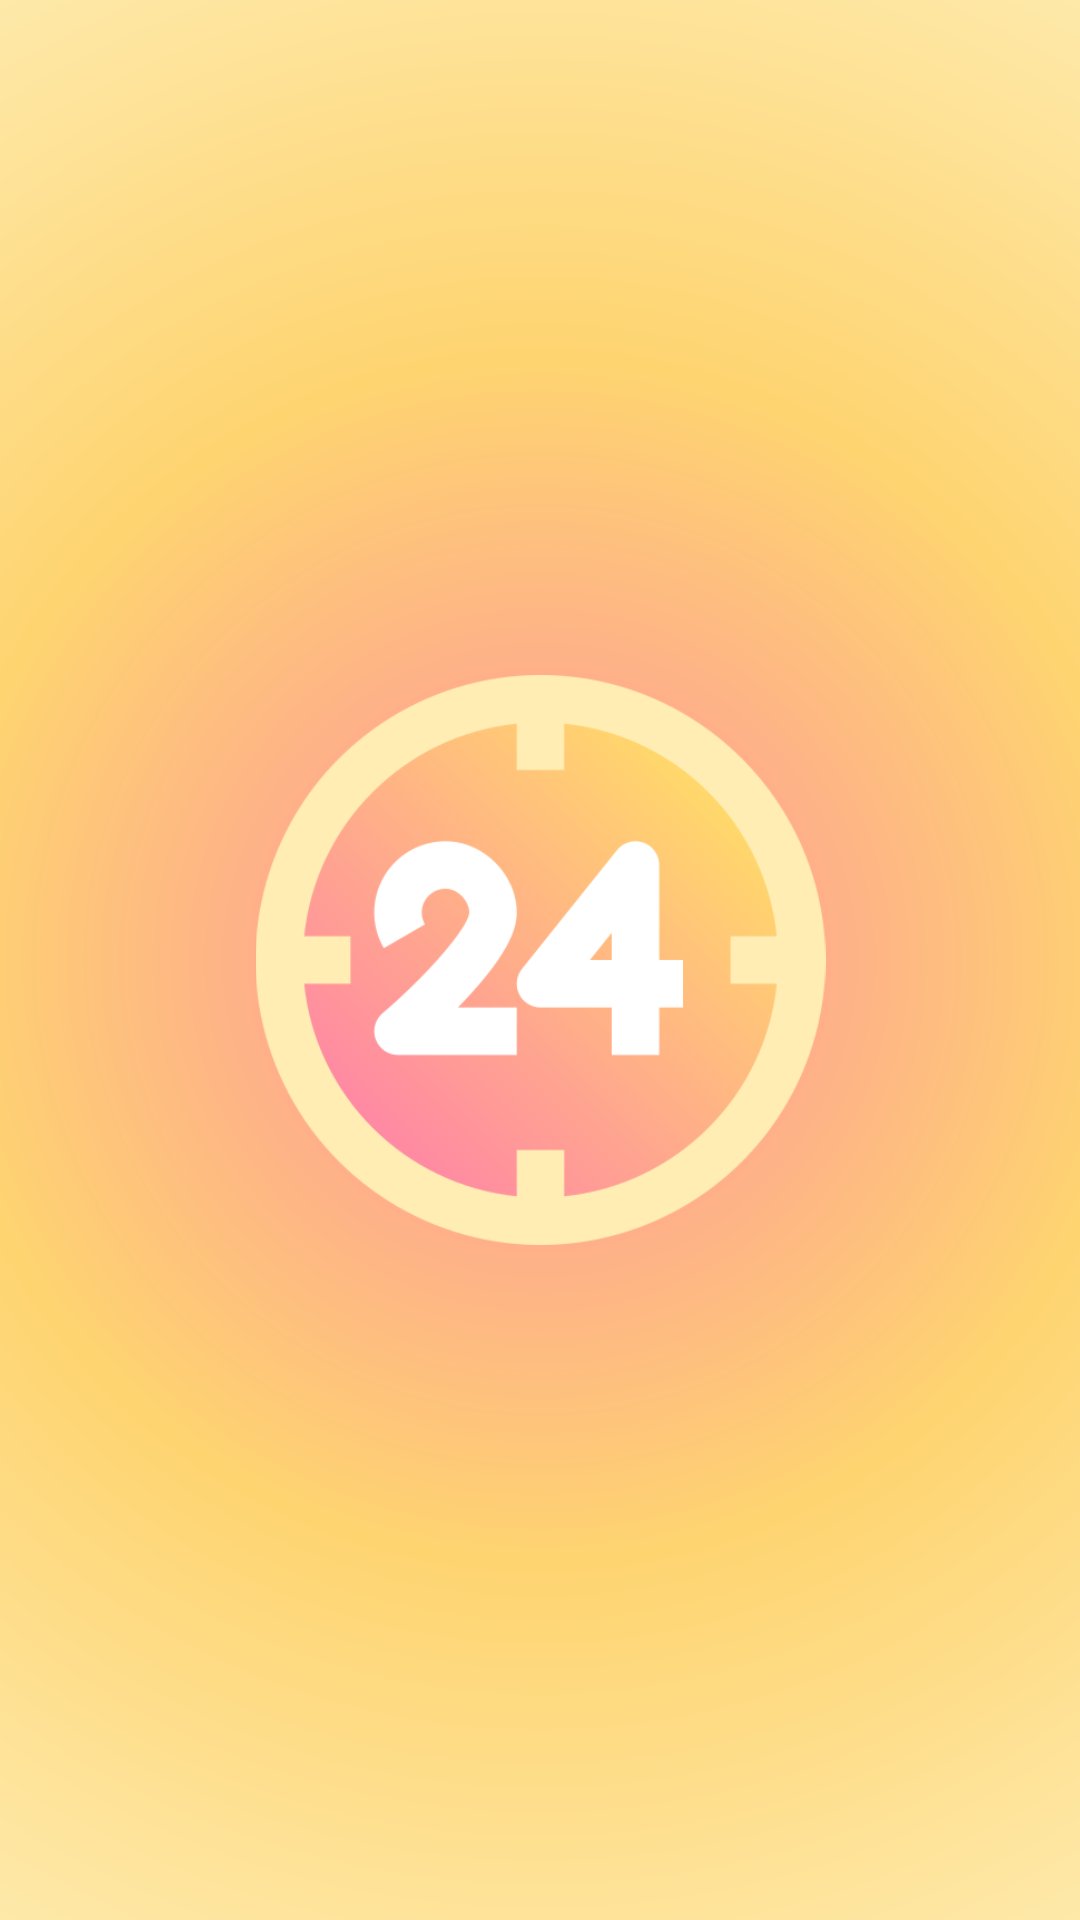

Write the Android layout XML for this screen, with the resource values it uses.
<!-- AndroidManifest.xml: application theme sflash -->
<!-- res/layout/activity_welcom.xml -->
<?xml version="1.0" encoding="utf-8"?>
<androidx.constraintlayout.widget.ConstraintLayout xmlns:android="http://schemas.android.com/apk/res/android"
    xmlns:app="http://schemas.android.com/apk/res-auto"
    xmlns:tools="http://schemas.android.com/tools"
    android:layout_width="match_parent"
    android:layout_height="match_parent"
    android:background="@drawable/layback"
    tools:context=".Welcom">


    <ImageView
        android:id="@+id/imageView8"
        android:layout_width="199dp"
        android:layout_height="190dp"
        app:layout_constraintBottom_toBottomOf="parent"
        app:layout_constraintEnd_toEndOf="parent"
        app:layout_constraintStart_toStartOf="parent"
        app:layout_constraintTop_toTopOf="parent"
        app:srcCompat="@drawable/ic_clock" />
</androidx.constraintlayout.widget.ConstraintLayout>
<!-- resources referenced by this layout -->
<resources>
  <!-- drawable ic_clock: png bitmap (drawable, 33492 bytes) -->
  <!-- drawable layback (drawable) -->
  <?xml version="1.0" encoding="utf-8"?>
  <shape xmlns:android="http://schemas.android.com/apk/res/android" android:shape="rectangle" >
  
      <gradient
          android:gradientRadius="400dp"
          android:endColor="#FEEDB5"
          android:centerColor="#FED470"
          android:startColor="#FF8F9F"
          android:type="radial" />
  
      <corners
          android:radius="0dp"/>
  
  </shape>
  <style name="sflash" parent="Theme.AppCompat.NoActionBar">
          <item name="android:windowContentOverlay">@null</item>
          <item name="colorPrimary">@color/ssd</item>
          <item name="colorPrimaryDark">@color/ssd</item>
          <item name="colorAccent">@color/ssd</item>
      </style>
  <color name="ssd">#3C485D</color>
</resources>
